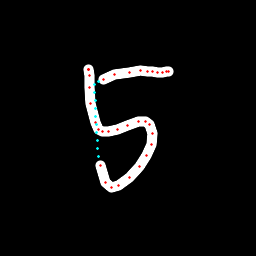

The file beside this chart, header and first rows:
x, y, hover, eod
88.99, 69.25, 0.0, 0.0
88.98, 69.5, 0.0, 0.0
88.96, 69.74, 0.0, 0.0
88.92, 69.97, 0.0, 0.0
89.37, 75.04, 0.0, 0.0
89.18, 87.12, 0.0, 0.0
90.82, 104, 0.0, 0.0
95.03, 122.8, 0.0, 0.0
98.69, 129.6, 0.0, 0.0
102.9, 131.5, 0.0, 0.0
108.2, 131.8, 0.0, 0.0
118, 129.9, 0.0, 0.0
127.4, 125.7, 0.0, 0.0
138.1, 121.8, 0.0, 0.0
145.4, 121.5, 0.0, 0.0
149.9, 124.5, 0.0, 0.0
152.7, 133.8, 0.0, 0.0
151.5, 144.5, 0.0, 0.0
146.4, 155.7, 0.0, 0.0
139.2, 166.7, 0.0, 0.0
129.4, 177.4, 0.0, 0.0
118.7, 185.7, 0.0, 0.0
111.9, 187.4, 0.0, 0.0
105.5, 182.1, 0.0, 0.0
100.3, 165.8, 0.0, 0.0
98.09, 156.1, 1.0, 0.0
97.66, 148.1, 1.0, 0.0
97.23, 140.2, 1.0, 0.0
96.8, 132.2, 1.0, 0.0
96.36, 124.3, 1.0, 0.0
95.93, 116.4, 1.0, 0.0
95.49, 108.4, 1.0, 0.0
95.05, 100.5, 1.0, 0.0
94.61, 92.59, 1.0, 0.0
94.16, 84.68, 1.0, 0.0
98.06, 81.63, 1.0, 0.0
103.2, 79.08, 0.0, 0.0
114.2, 74.83, 0.0, 0.0
129.1, 72.03, 0.0, 0.0
140.2, 70.84, 0.0, 0.0
147.1, 71.81, 0.0, 0.0
152.6, 71.92, 0.0, 0.0
157.2, 72.38, 0.0, 0.0
162.4, 72.19, 0.0, 0.0
166.6, 71.52, 0.0, 0.0
168.6, 71.16, 0.0, 1.0
